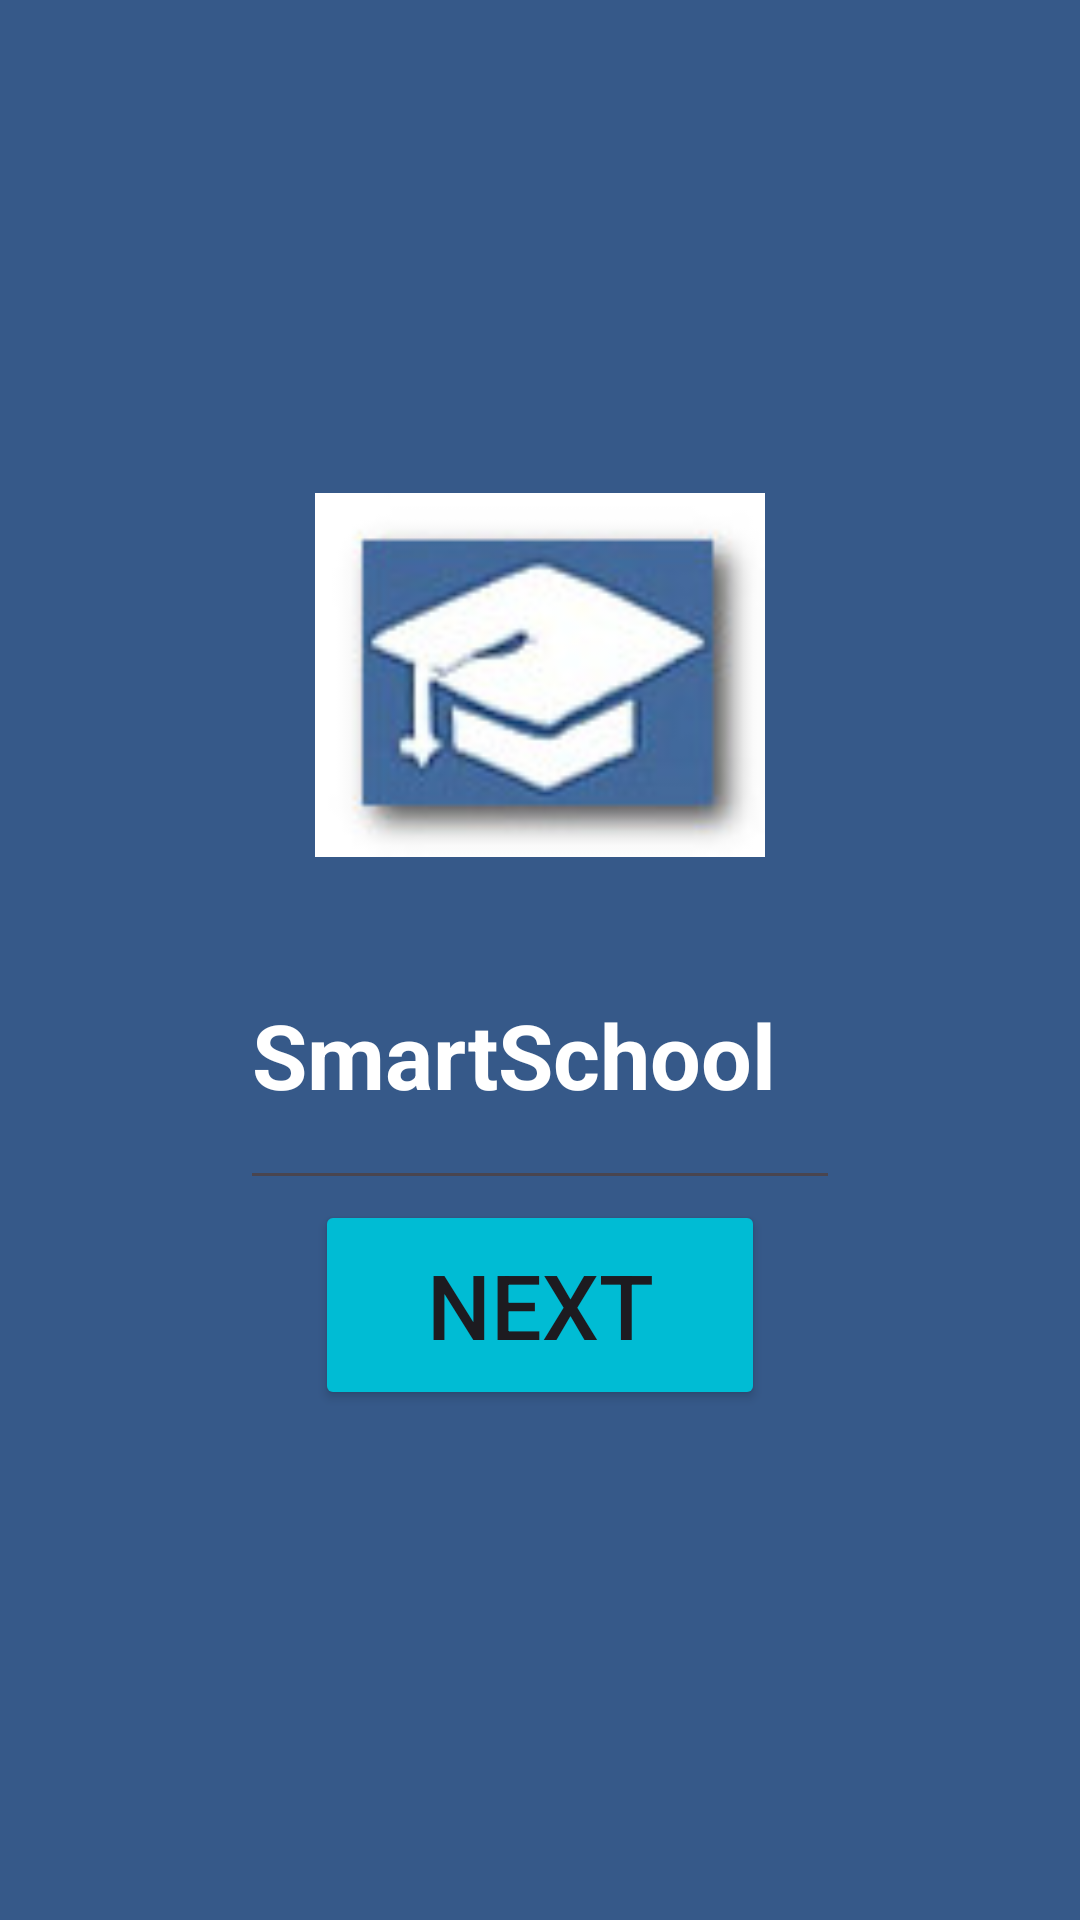

Android layout source for this screen:
<!-- AndroidManifest.xml: application theme Theme.ProjectFinal -->
<!-- res/layout/activity_splash.xml -->
<?xml version="1.0" encoding="utf-8"?>
<RelativeLayout
    xmlns:android="http://schemas.android.com/apk/res/android"
    xmlns:app="http://schemas.android.com/apk/res-auto"
    xmlns:tools="http://schemas.android.com/tools"
    android:id="@+id/main"
    android:layout_width="match_parent"
    android:layout_height="match_parent"
    android:background="#365989"
    tools:context=".splash">

    <ImageView
        android:id="@+id/logoImage"
        android:layout_width="150dp"
        android:layout_height="150dp"
        android:layout_centerHorizontal="true"
        android:layout_marginTop="150dp"
        android:src="@drawable/logo" />

    <EditText
        android:id="@+id/text"
        android:layout_width="200dp"
        android:layout_height="100dp"
        android:layout_centerHorizontal="true"
        android:layout_marginTop="300dp"
        android:autofillHints="name"

        android:text="SmartSchool"
        android:textColor="@color/white"
        android:textSize="30sp"
        android:textStyle="bold" />

    <Button
        android:id="@+id/Button"
        android:layout_width="150dp"
        android:layout_height="70dp"
        android:layout_centerHorizontal="true"
        android:layout_marginTop="400dp"
        android:text="next"
        android:textSize="30sp"
        android:backgroundTint="#00BCD4"
         />

</RelativeLayout>
<!-- resources referenced by this layout -->
<resources>
  <color name="white">#FFFFFFFF</color>
  <!-- drawable logo: jpg bitmap (drawable, 3546 bytes) -->
  <style name="Theme.ProjectFinal" parent="Base.Theme.ProjectFinal" />
  <style name="Base.Theme.ProjectFinal" parent="Theme.Material3.DayNight.NoActionBar">
          
          
      </style>
</resources>
